Labelled photos from "sim-seven-office", an image-classification folder in ductoris/ML_localization. The possible labels are: bathroom, bedroom 1, bedroom 2, hallway, kitchen, living room, office.

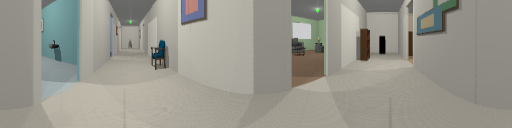
Label: hallway

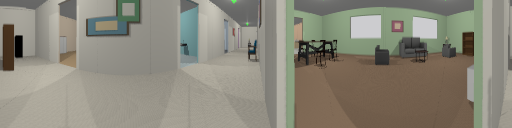
Label: hallway

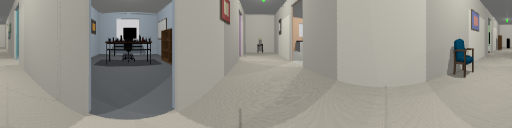
Label: hallway

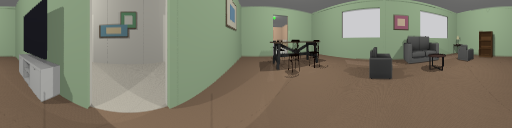
Label: living room

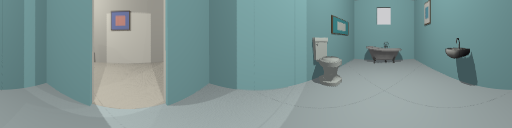
Label: bathroom

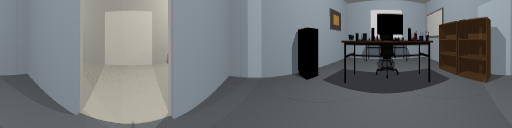
Label: office
